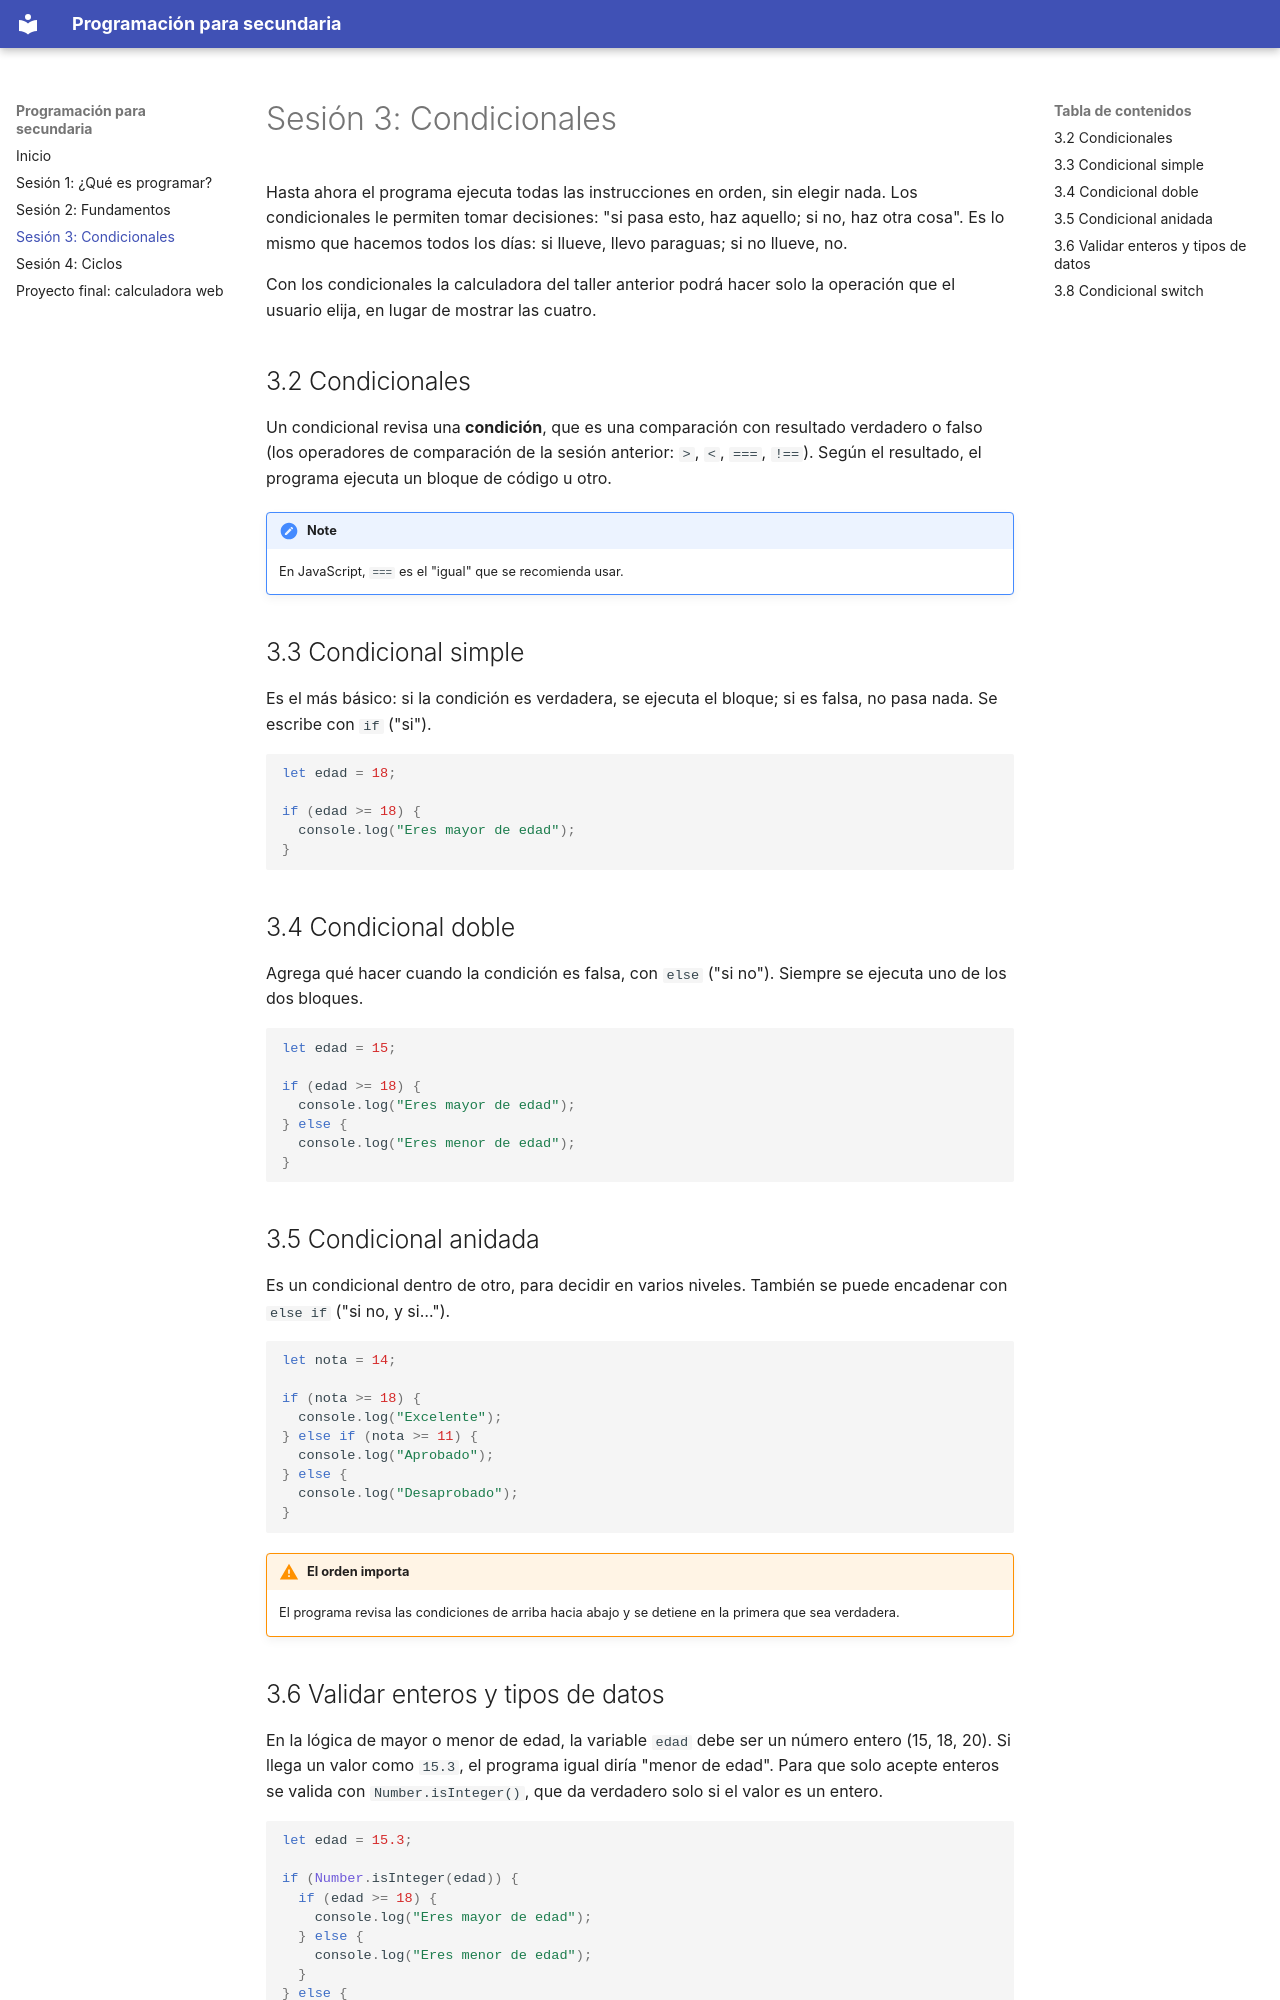

repository: nilver987/sige-alfredo-bryce-echeniquejjjjjjjjjjj · page: sesion-3/index.html · generator: mkdocs

# Sesión 3: Condicionales

Hasta ahora el programa ejecuta todas las instrucciones en orden, sin elegir nada. Los condicionales le permiten tomar decisiones: "si pasa esto, haz aquello; si no, haz otra cosa". Es lo mismo que hacemos todos los días: si llueve, llevo paraguas; si no llueve, no.

Con los condicionales la calculadora del taller anterior podrá hacer solo la operación que el usuario elija, en lugar de mostrar las cuatro.

## 3.2 Condicionales

Un condicional revisa una **condición**, que es una comparación con resultado verdadero o falso (los operadores de comparación de la sesión anterior: `>`, `<`, `===`, `!==`). Según el resultado, el programa ejecuta un bloque de código u otro.

!!! note
    En JavaScript, `===` es el "igual" que se recomienda usar.

## 3.3 Condicional simple

Es el más básico: si la condición es verdadera, se ejecuta el bloque; si es falsa, no pasa nada. Se escribe con `if` ("si").

```javascript
let edad = 18;

if (edad >= 18) {
  console.log("Eres mayor de edad");
}
```

## 3.4 Condicional doble

Agrega qué hacer cuando la condición es falsa, con `else` ("si no"). Siempre se ejecuta uno de los dos bloques.

```javascript
let edad = 15;

if (edad >= 18) {
  console.log("Eres mayor de edad");
} else {
  console.log("Eres menor de edad");
}
```

## 3.5 Condicional anidada

Es un condicional dentro de otro, para decidir en varios niveles. También se puede encadenar con `else if` ("si no, y si…").

```javascript
let nota = 14;

if (nota >= 18) {
  console.log("Excelente");
} else if (nota >= 11) {
  console.log("Aprobado");
} else {
  console.log("Desaprobado");
}
```

!!! warning "El orden importa"
    El programa revisa las condiciones de arriba hacia abajo y se detiene en la primera que sea verdadera.
